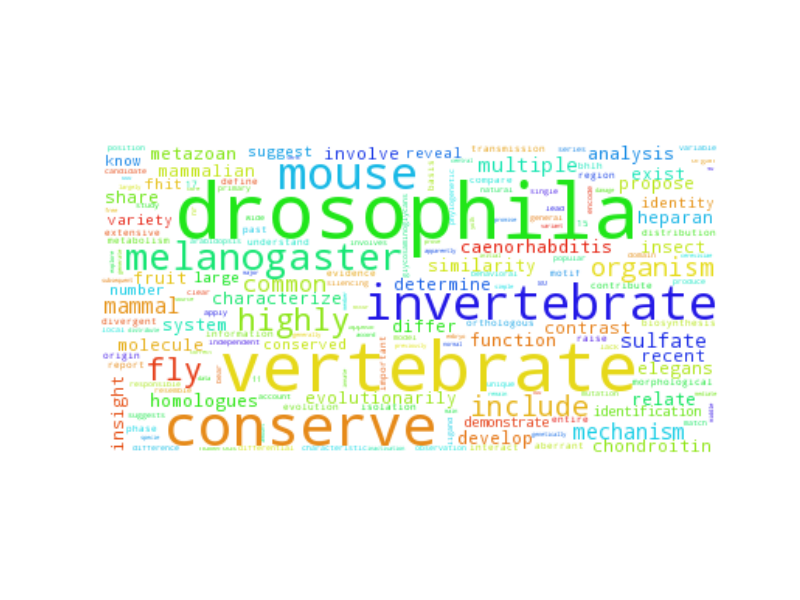

The table this chart was drawn from, first rows:
drosophila, 631.5
vertebrate, 493.5
conserve, 309.5
invertebrate, 216.5
mouse, 209.5
melanogaster, 199.5
highly, 126.5
fly, 121.5
include, 100.5
organism, 79.5
common, 66.5
mammal, 58.5
mechanism, 54.5
multiple, 47.5
sulfate, 46.5
metazoan, 38.5
relate, 37.5
homologues, 36.5
caenorhabditis, 35.5
develop, 35.5
system, 34.5
analysis, 32.5
similarity, 32.5
function, 31.5
recent, 26.5
evolutionarily, 26.5
heparan, 26.5
contrast, 24.5
involve, 23.5
share, 23.5
exist, 22.5
fruit, 21.5
determine, 20.5
molecule, 20.5
differ, 19.5
chondroitin, 19.5
propose, 18.5
characterize, 17.5
insect, 17.5
insight, 16.5
mammalian, 15.5
elegans, 14.5
suggest, 14.5
number, 14.5
know, 14.5
large, 14.5
identity, 14.5
variety, 14.5
reveal, 13.5
conserved, 13.5
fhit, 13.5
demonstrate, 12.5
identification, 12.5
biosynthesis, 12.5
bhlh, 12.5
important, 11.5
compare, 11.5
interact, 11.5
extensive, 11.5
raise, 11.5
17, 11.5
... 3,732 more rows
